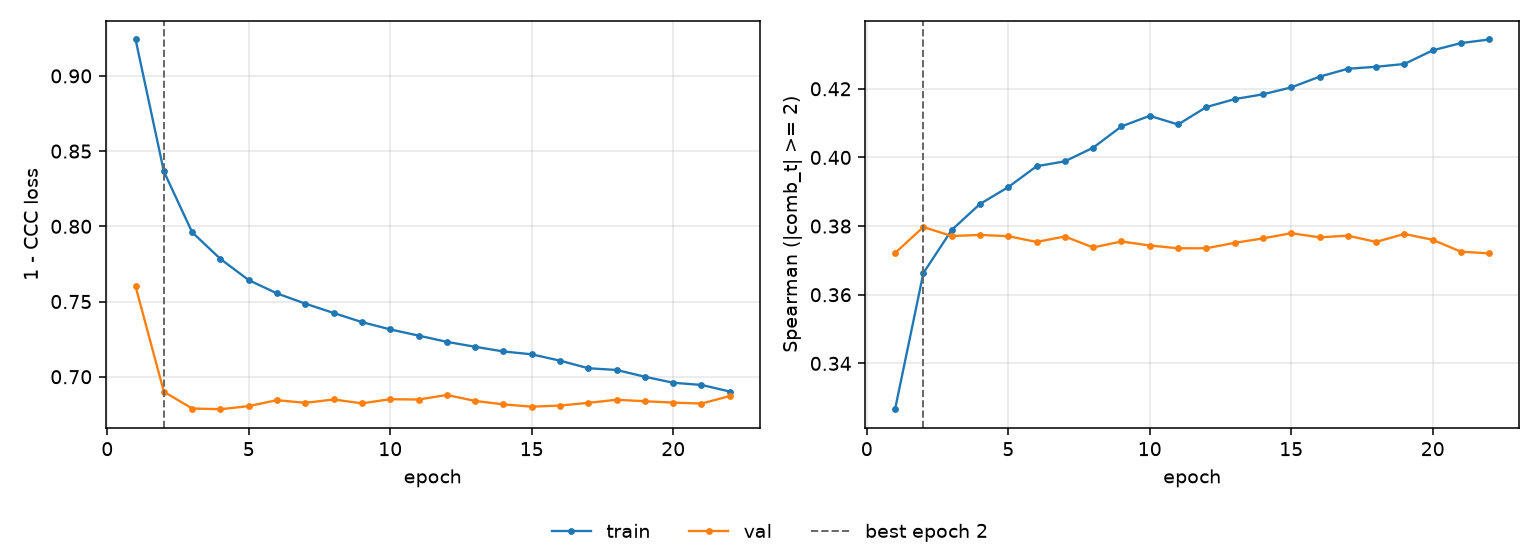

The data file committed next to this chart (first rows):
epoch, tr_loss, vl_loss, tr_sp, vl_sp, is_best
1, 0.9242, 0.7601, 0.3266, 0.3721, False
2, 0.8365, 0.69, 0.3663, 0.3797, True
3, 0.796, 0.6789, 0.3788, 0.3771, False
4, 0.7783, 0.6784, 0.3864, 0.3774, False
5, 0.7642, 0.6805, 0.3913, 0.3771, False
6, 0.7554, 0.6844, 0.3974, 0.3754, False
7, 0.7486, 0.6827, 0.3989, 0.377, False
8, 0.7424, 0.6849, 0.4028, 0.3738, False
9, 0.7363, 0.6823, 0.409, 0.3755, False
10, 0.7315, 0.6851, 0.4121, 0.3743, False
11, 0.7274, 0.6848, 0.4096, 0.3735, False
12, 0.7232, 0.6879, 0.4147, 0.3735, False
13, 0.7199, 0.6839, 0.417, 0.3751, False
14, 0.7168, 0.6816, 0.4184, 0.3764, False
15, 0.7149, 0.6801, 0.4204, 0.3779, False
16, 0.7107, 0.6808, 0.4235, 0.3767, False
17, 0.7056, 0.6826, 0.4258, 0.3772, False
18, 0.7045, 0.6847, 0.4264, 0.3754, False
19, 0.7, 0.6837, 0.4272, 0.3777, False
20, 0.696, 0.6828, 0.4312, 0.376, False
21, 0.6945, 0.6822, 0.4333, 0.3725, False
22, 0.6902, 0.6872, 0.4344, 0.372, False
